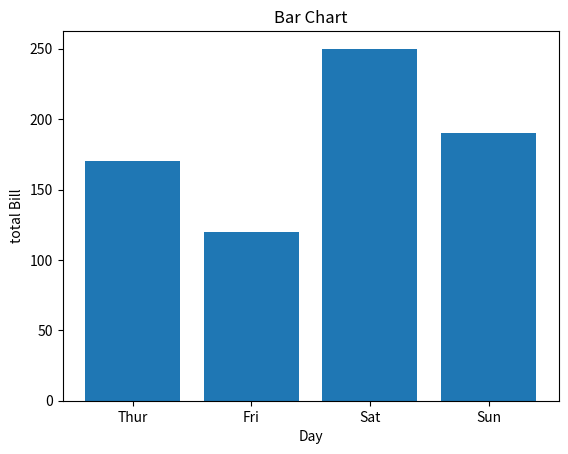
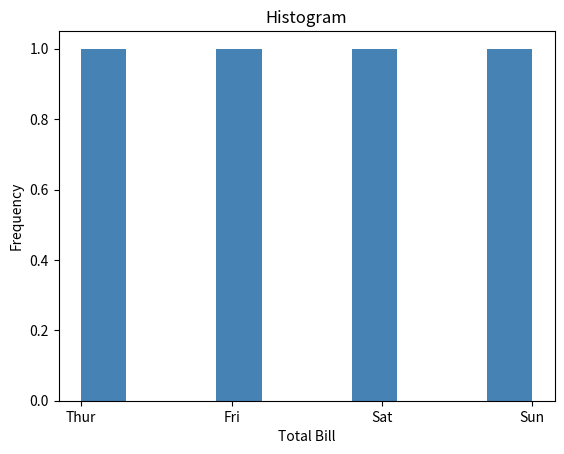

Generate these figures, in order, with matplotlib:
import matplotlib.pyplot as plt
x=['Thur', 'Fri', 'Sat', 'Sun']
y=[170,120,250,190]

plt.bar(x,y)
plt.title("Bar Chart")
plt.xlabel("Day")
plt.ylabel("total Bill")
plt.show()


plt.hist(x, bins=10, color='steelblue')
plt.title("Histogram")
plt.xlabel("Total Bill")
plt.ylabel("Frequency")
plt.show()

plt.title("Liner Regression")
